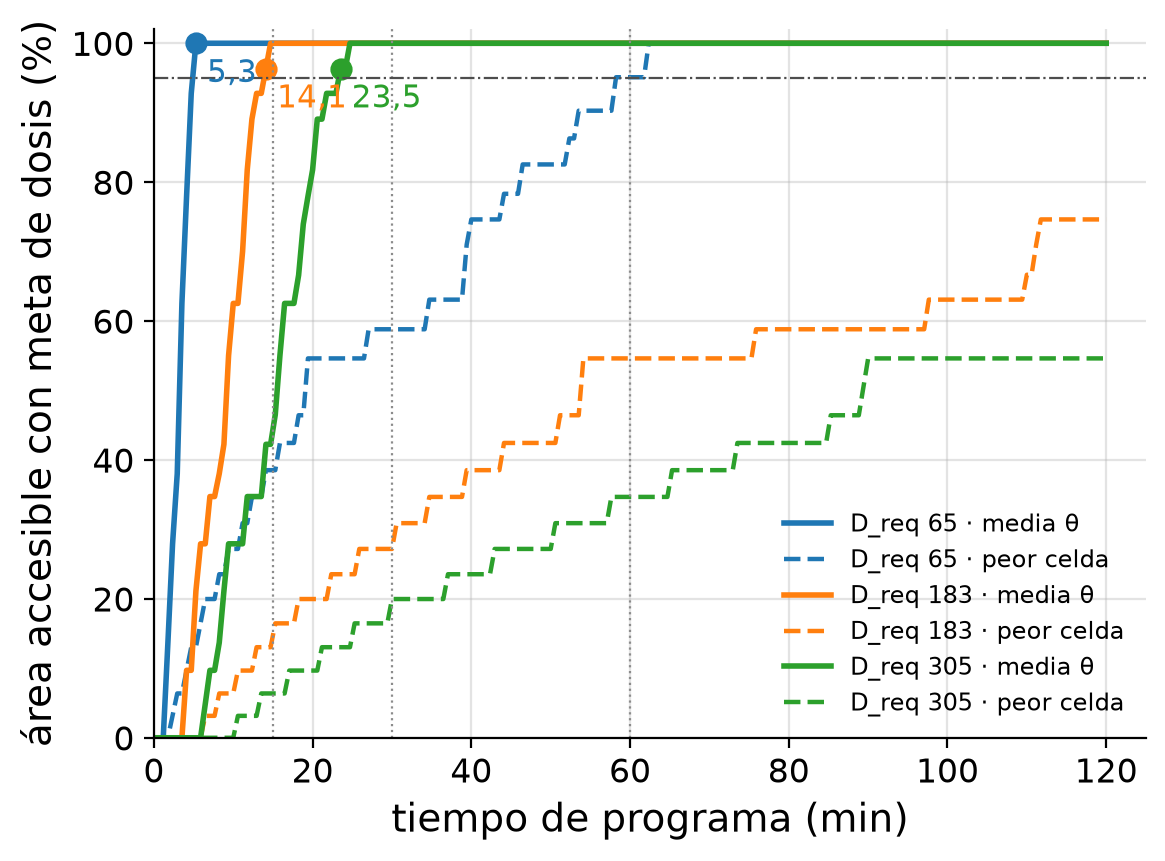

Data behind this chart, as committed beside it:
superficie, D_req, N, t_min, M3_acc_media_theta_pct, M3_acc_peor_celda_pct
Cara inferior, 65, 0, 0.000, 0.0000, 0.0000
Cara inferior, 65, 1, 0.588, 0.0000, 0.0000
Cara inferior, 65, 2, 1.176, 0.0000, 0.0000
Cara inferior, 65, 3, 1.765, 13.7, 0.0000
Cara inferior, 65, 4, 2.353, 27.93, 3.156
Cara inferior, 65, 5, 2.941, 38.03, 6.381
Cara inferior, 65, 6, 3.529, 62.54, 6.381
Cara inferior, 65, 7, 4.118, 77.94, 9.676
Cara inferior, 65, 8, 4.706, 92.79, 13.04
Cara inferior, 65, 9, 5.294, 100, 13.04
Cara inferior, 65, 10, 5.882, 100, 16.47
Cara inferior, 65, 11, 6.471, 100, 19.98
Cara inferior, 65, 12, 7.059, 100, 19.98
Cara inferior, 65, 13, 7.647, 100, 19.98
Cara inferior, 65, 14, 8.235, 100, 23.55
Cara inferior, 65, 15, 8.823, 100, 23.55
Cara inferior, 65, 16, 9.412, 100, 27.19
Cara inferior, 65, 17, 10, 100, 27.19
Cara inferior, 65, 18, 10.59, 100, 27.19
Cara inferior, 65, 19, 11.18, 100, 30.9
Cara inferior, 65, 20, 11.77, 100, 30.9
Cara inferior, 65, 21, 12.35, 100, 34.68
Cara inferior, 65, 22, 12.94, 100, 34.68
Cara inferior, 65, 23, 13.53, 100, 34.68
Cara inferior, 65, 24, 14.12, 100, 38.53
Cara inferior, 65, 25, 14.71, 100, 38.53
Cara inferior, 65, 26, 15.29, 100, 38.53
Cara inferior, 65, 27, 15.88, 100, 42.45
Cara inferior, 65, 28, 16.47, 100, 42.45
Cara inferior, 65, 29, 17.06, 100, 42.45
Cara inferior, 65, 30, 17.65, 100, 42.45
Cara inferior, 65, 31, 18.23, 100, 46.44
Cara inferior, 65, 32, 18.82, 100, 46.44
Cara inferior, 65, 33, 19.41, 100, 54.62
Cara inferior, 65, 34, 20, 100, 54.62
Cara inferior, 65, 35, 20.59, 100, 54.62
Cara inferior, 65, 36, 21.18, 100, 54.62
Cara inferior, 65, 37, 21.77, 100, 54.62
Cara inferior, 65, 38, 22.35, 100, 54.62
Cara inferior, 65, 39, 22.94, 100, 54.62
Cara inferior, 65, 40, 23.53, 100, 54.62
Cara inferior, 65, 41, 24.12, 100, 54.62
Cara inferior, 65, 42, 24.71, 100, 54.62
Cara inferior, 65, 43, 25.29, 100, 54.62
Cara inferior, 65, 44, 25.88, 100, 54.62
Cara inferior, 65, 45, 26.47, 100, 54.62
Cara inferior, 65, 46, 27.06, 100, 58.82
Cara inferior, 65, 47, 27.65, 100, 58.82
Cara inferior, 65, 48, 28.23, 100, 58.82
Cara inferior, 65, 49, 28.82, 100, 58.82
Cara inferior, 65, 50, 29.41, 100, 58.82
Cara inferior, 65, 51, 30, 100, 58.82
Cara inferior, 65, 52, 30.59, 100, 58.82
Cara inferior, 65, 53, 31.18, 100, 58.82
Cara inferior, 65, 54, 31.77, 100, 58.82
Cara inferior, 65, 55, 32.35, 100, 58.82
Cara inferior, 65, 56, 32.94, 100, 58.82
Cara inferior, 65, 57, 33.53, 100, 58.82
Cara inferior, 65, 58, 34.12, 100, 58.82
Cara inferior, 65, 59, 34.71, 100, 63.09
... 555 more rows
